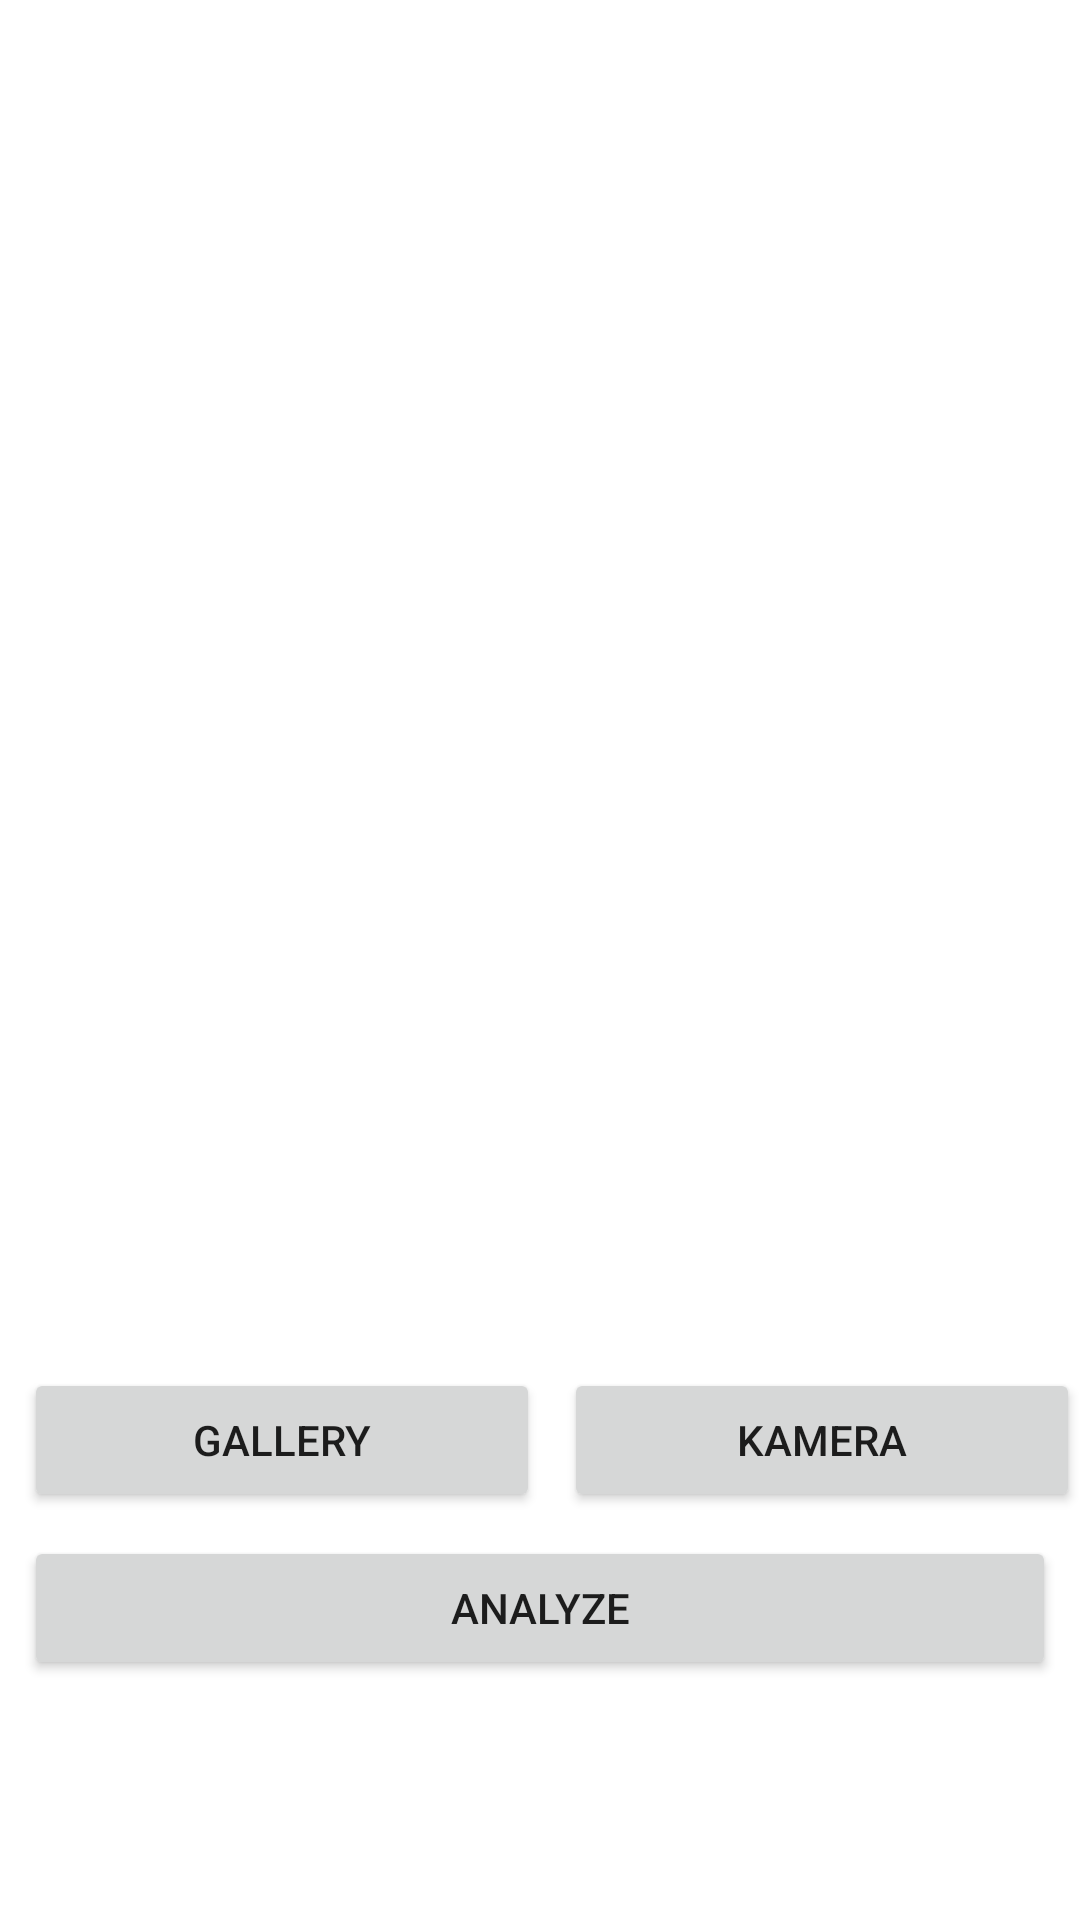

Layout XML and referenced resources for this Android screen:
<!-- AndroidManifest.xml: application theme Theme.Capstone -->
<!-- res/layout/fragment_analyze.xml -->
<?xml version="1.0" encoding="utf-8"?>
<androidx.constraintlayout.widget.ConstraintLayout xmlns:android="http://schemas.android.com/apk/res/android"
    xmlns:app="http://schemas.android.com/apk/res-auto"
    xmlns:tools="http://schemas.android.com/tools"
    android:layout_width="match_parent"
    android:layout_height="match_parent"
    tools:context=".ui.analyze.AnalyzeFragment">

    <com.google.android.material.progressindicator.LinearProgressIndicator
        android:id="@+id/progressBar"
        android:layout_width="match_parent"
        android:layout_height="wrap_content"
        android:indeterminate="true"
        android:visibility="gone"
        app:layout_constraintEnd_toEndOf="parent"
        app:layout_constraintStart_toStartOf="parent"
        app:layout_constraintTop_toTopOf="parent" />

    <ImageView
        android:id="@+id/previewImageView"
        android:layout_width="0dp"
        android:layout_height="0dp"
        android:layout_marginStart="8dp"
        android:layout_marginTop="8dp"
        android:layout_marginEnd="8dp"
        android:layout_marginBottom="8dp"
        app:layout_constraintBottom_toTopOf="@+id/cameraButton"
        app:layout_constraintEnd_toEndOf="parent"
        app:layout_constraintStart_toStartOf="parent"
        app:layout_constraintTop_toTopOf="parent"
        app:srcCompat="@drawable/ic_image_24" />

    <Button
        android:id="@+id/cameraButton"
        android:layout_width="0dp"
        android:layout_height="wrap_content"
        android:layout_marginStart="8dp"
        android:layout_marginBottom="8dp"
        android:text="@string/kamera"
        app:layout_constraintBottom_toTopOf="@+id/uploadButton"
        app:layout_constraintEnd_toEndOf="parent"
        app:layout_constraintHorizontal_bias="0.5"
        app:layout_constraintStart_toEndOf="@+id/galleryButton" />


    <Button
        android:id="@+id/galleryButton"
        android:layout_width="0dp"
        android:layout_height="wrap_content"
        android:layout_marginStart="8dp"
        android:elevation="2dp"
        android:scaleType="fitCenter"
        android:text="@string/gallery"
        app:layout_constraintBottom_toBottomOf="@+id/cameraButton"
        app:layout_constraintEnd_toStartOf="@+id/cameraButton"
        app:layout_constraintHorizontal_bias="0.5"
        app:layout_constraintStart_toStartOf="parent"
        app:layout_constraintTop_toTopOf="@+id/cameraButton" />

    <Button
        android:id="@+id/uploadButton"
        android:layout_width="0dp"
        android:layout_height="wrap_content"
        android:layout_marginStart="8dp"
        android:layout_marginEnd="8dp"
        android:layout_marginBottom="80dp"
        android:text="@string/analyze"
        app:layout_constraintBottom_toBottomOf="parent"
        app:layout_constraintEnd_toEndOf="parent"
        app:layout_constraintStart_toStartOf="parent" />
</androidx.constraintlayout.widget.ConstraintLayout>
<!-- resources referenced by this layout -->
<resources>
  <string name="analyze">Analyze</string>
  <string name="gallery">Gallery</string>
  <string name="kamera">Kamera</string>
  <style name="Theme.Capstone" parent="Theme.MaterialComponents.DayNight.DarkActionBar">
          
          <item name="colorPrimary">@color/navy</item>
          <item name="colorPrimaryVariant">@color/navy</item>
          <item name="colorOnPrimary">@color/white</item>
          
          <item name="colorSecondary">@color/teal_200</item>
          <item name="colorSecondaryVariant">@color/teal_700</item>
          <item name="colorOnSecondary">@color/black</item>
          
          <item name="android:statusBarColor">?attr/colorPrimaryVariant</item>
          
      </style>
  <color name="navy">#002D62</color>
  <color name="white">#FFFFFFFF</color>
  <color name="teal_200">#FF03DAC5</color>
  <color name="teal_700">#FF018786</color>
  <color name="black">#FF000000</color>
</resources>
